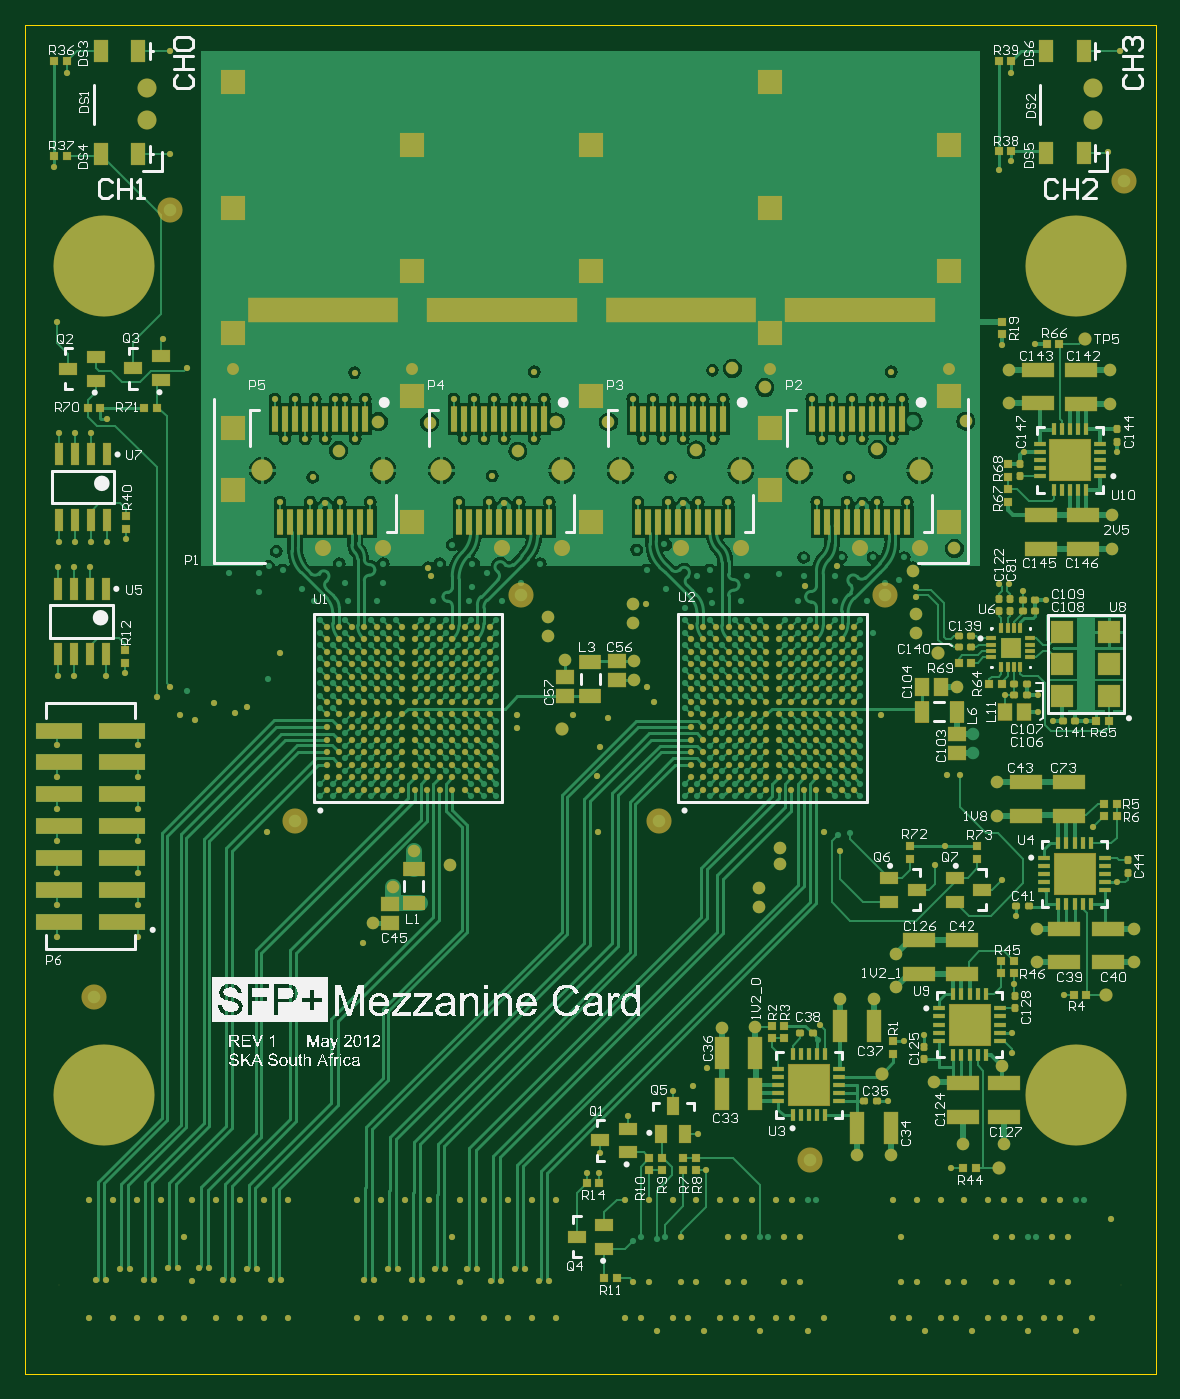
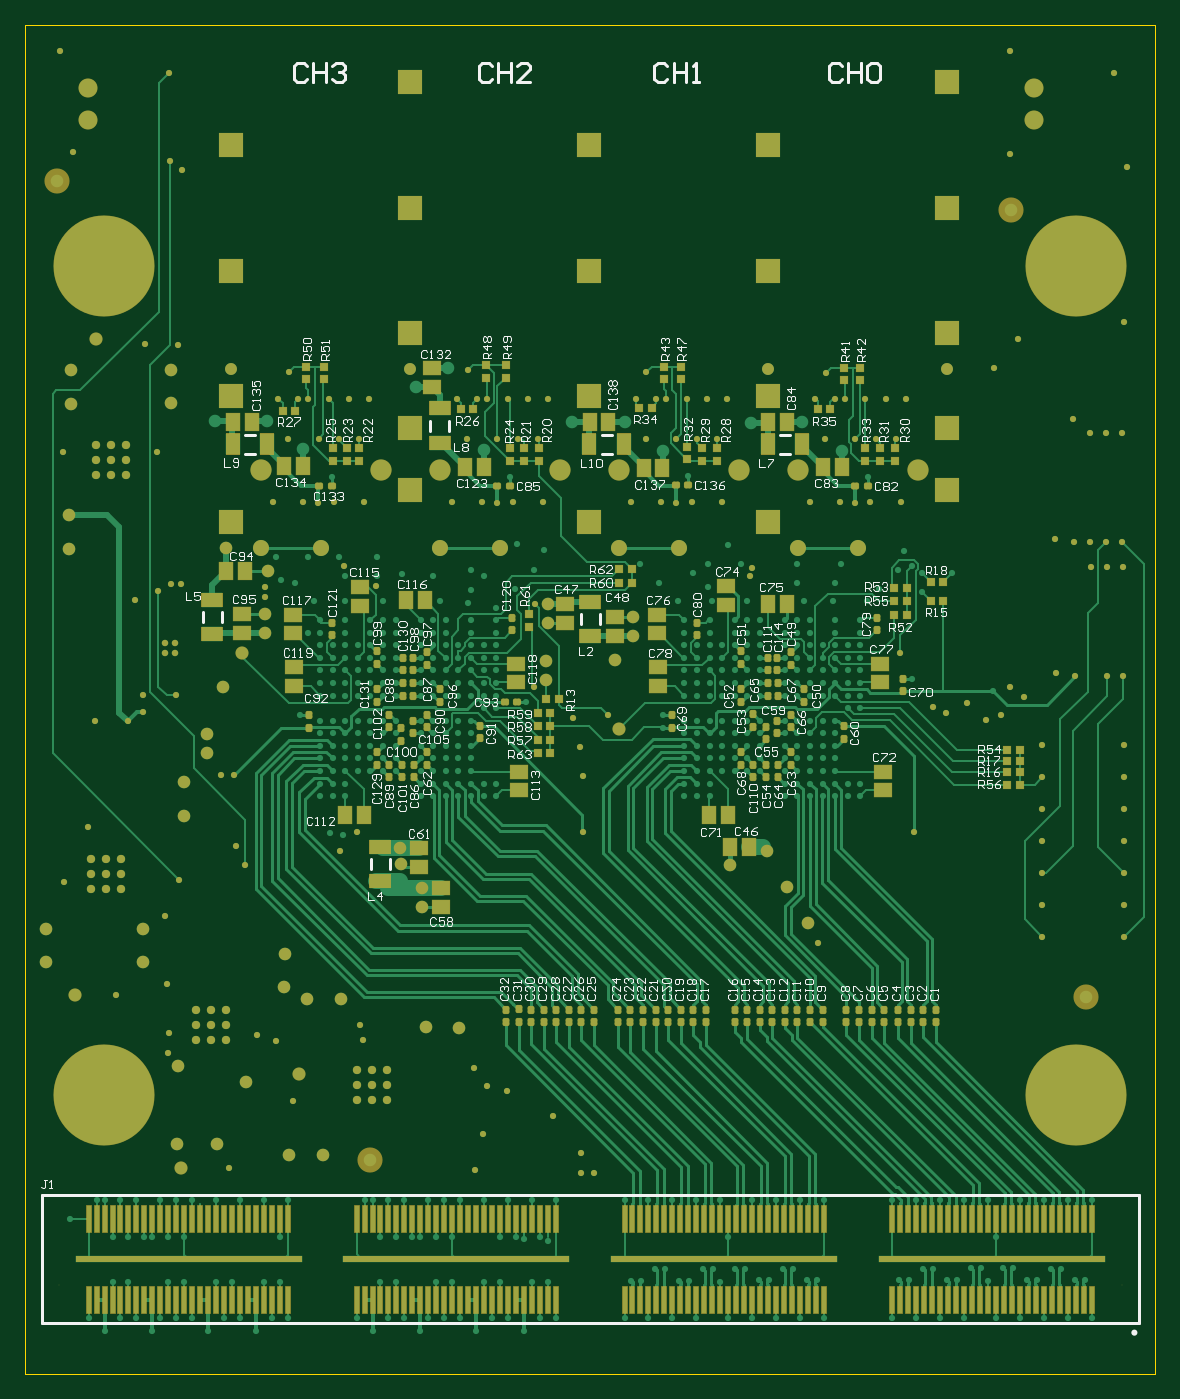
Circuit board: 9 layer files. Board 90.0 x 107.4 mm.
- bottom_copper: SFPP.GBL (72747 bytes)
- bottom_silk: SFPP.GBO (69510 bytes)
- paste: SFPP.GBP (13886 bytes)
- bottom_mask: SFPP.GBS (20661 bytes)
- outline: SFPP.GM1 (3792 bytes)
- top_copper: SFPP.GTL (116851 bytes)
- top_silk: SFPP.GTO (144739 bytes)
- paste: SFPP.GTP (16802 bytes)
- top_mask: SFPP.GTS (27845 bytes)

=== bottom_copper: SFPP.GBL (72747 bytes, source omitted) ===
=== bottom_silk: SFPP.GBO (69510 bytes, source omitted) ===
=== paste: SFPP.GBP (13886 bytes, source omitted) ===
=== bottom_mask: SFPP.GBS (20661 bytes, source omitted) ===
=== outline: SFPP.GM1 (3792 bytes, source withheld) ===
=== top_copper: SFPP.GTL (116851 bytes, source omitted) ===
=== top_silk: SFPP.GTO (144739 bytes, source omitted) ===
=== paste: SFPP.GTP (16802 bytes, source omitted) ===
=== top_mask: SFPP.GTS (27845 bytes, source omitted) ===
